Dataset: Pic_for_CNN (GitHub, mouselearning/PatternCNN). Classes: buy, nothing, sell.

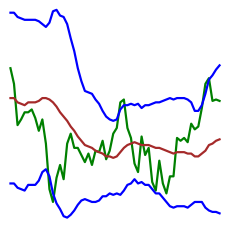
Label: nothing

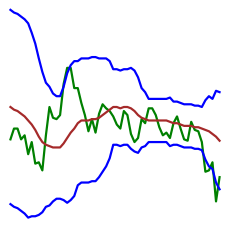
Label: sell

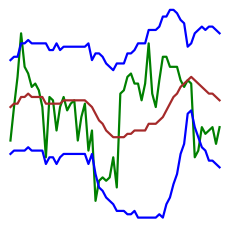
Label: nothing

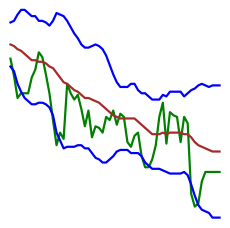
Label: buy

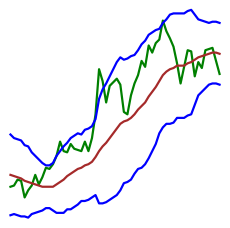
Label: nothing

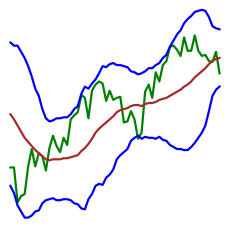
Label: buy
